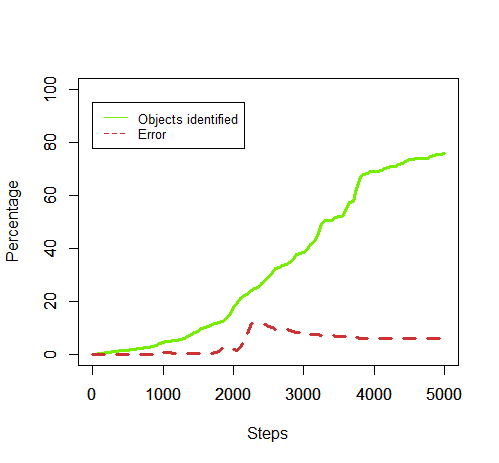

The table this chart was drawn from, first rows:
50, 0.17142857142857143, 0.0
100, 0.3429, 0.0
150, 0.5143, 0.0
200, 0.6857, 0.0
250, 0.8286, 0.0
300, 1.0, 0.0
350, 1.171, 0.0
400, 1.343, 0.0
450, 1.486, 0.0
500, 1.686, 0.0
550, 1.829, 0.0
600, 2.0, 0.0
650, 2.171, 0.0
700, 2.343, 0.0
750, 2.514, 0.0
800, 2.686, 0.0
850, 2.829, 0.0
900, 3.343, 0.0
950, 4.171, 0.6849
1000, 4.686, 0.6098
1050, 4.886, 0.5848
1100, 5.057, 0.565
1150, 5.2, 0.5495
1200, 5.343, 0.5348
1250, 5.514, 0.5181
1300, 5.857, 0.4878
1350, 6.857, 0.4167
1400, 7.429, 0.3846
1450, 8.229, 0.3472
1500, 8.829, 0.3236
1550, 9.829, 0.2907
1600, 10.14, 0.2817
1650, 10.57, 0.2703
1700, 11.37, 0.2513
1750, 11.77, 0.7282
1800, 11.94, 1.196
1850, 12.29, 2.093
1900, 13.43, 2.34
1950, 15.57, 2.018
2000, 17.54, 1.792
2050, 19.57, 1.606
2100, 21.29, 2.685
2150, 22.23, 6.041
2200, 22.74, 7.789
2250, 24.06, 11.52
2300, 24.8, 12.21
2350, 25.29, 11.98
2400, 26.66, 11.58
2450, 27.71, 11.13
2500, 29, 10.64
2550, 30.83, 10.01
2600, 32.34, 9.541
2650, 32.94, 9.454
2700, 33.71, 9.322
2750, 34.11, 9.296
2800, 34.77, 9.039
2850, 35.91, 8.751
2900, 37.86, 8.302
2950, 38.26, 8.215
3000, 38.57, 8.148
3050, 39.51, 7.954
... 39 more rows
